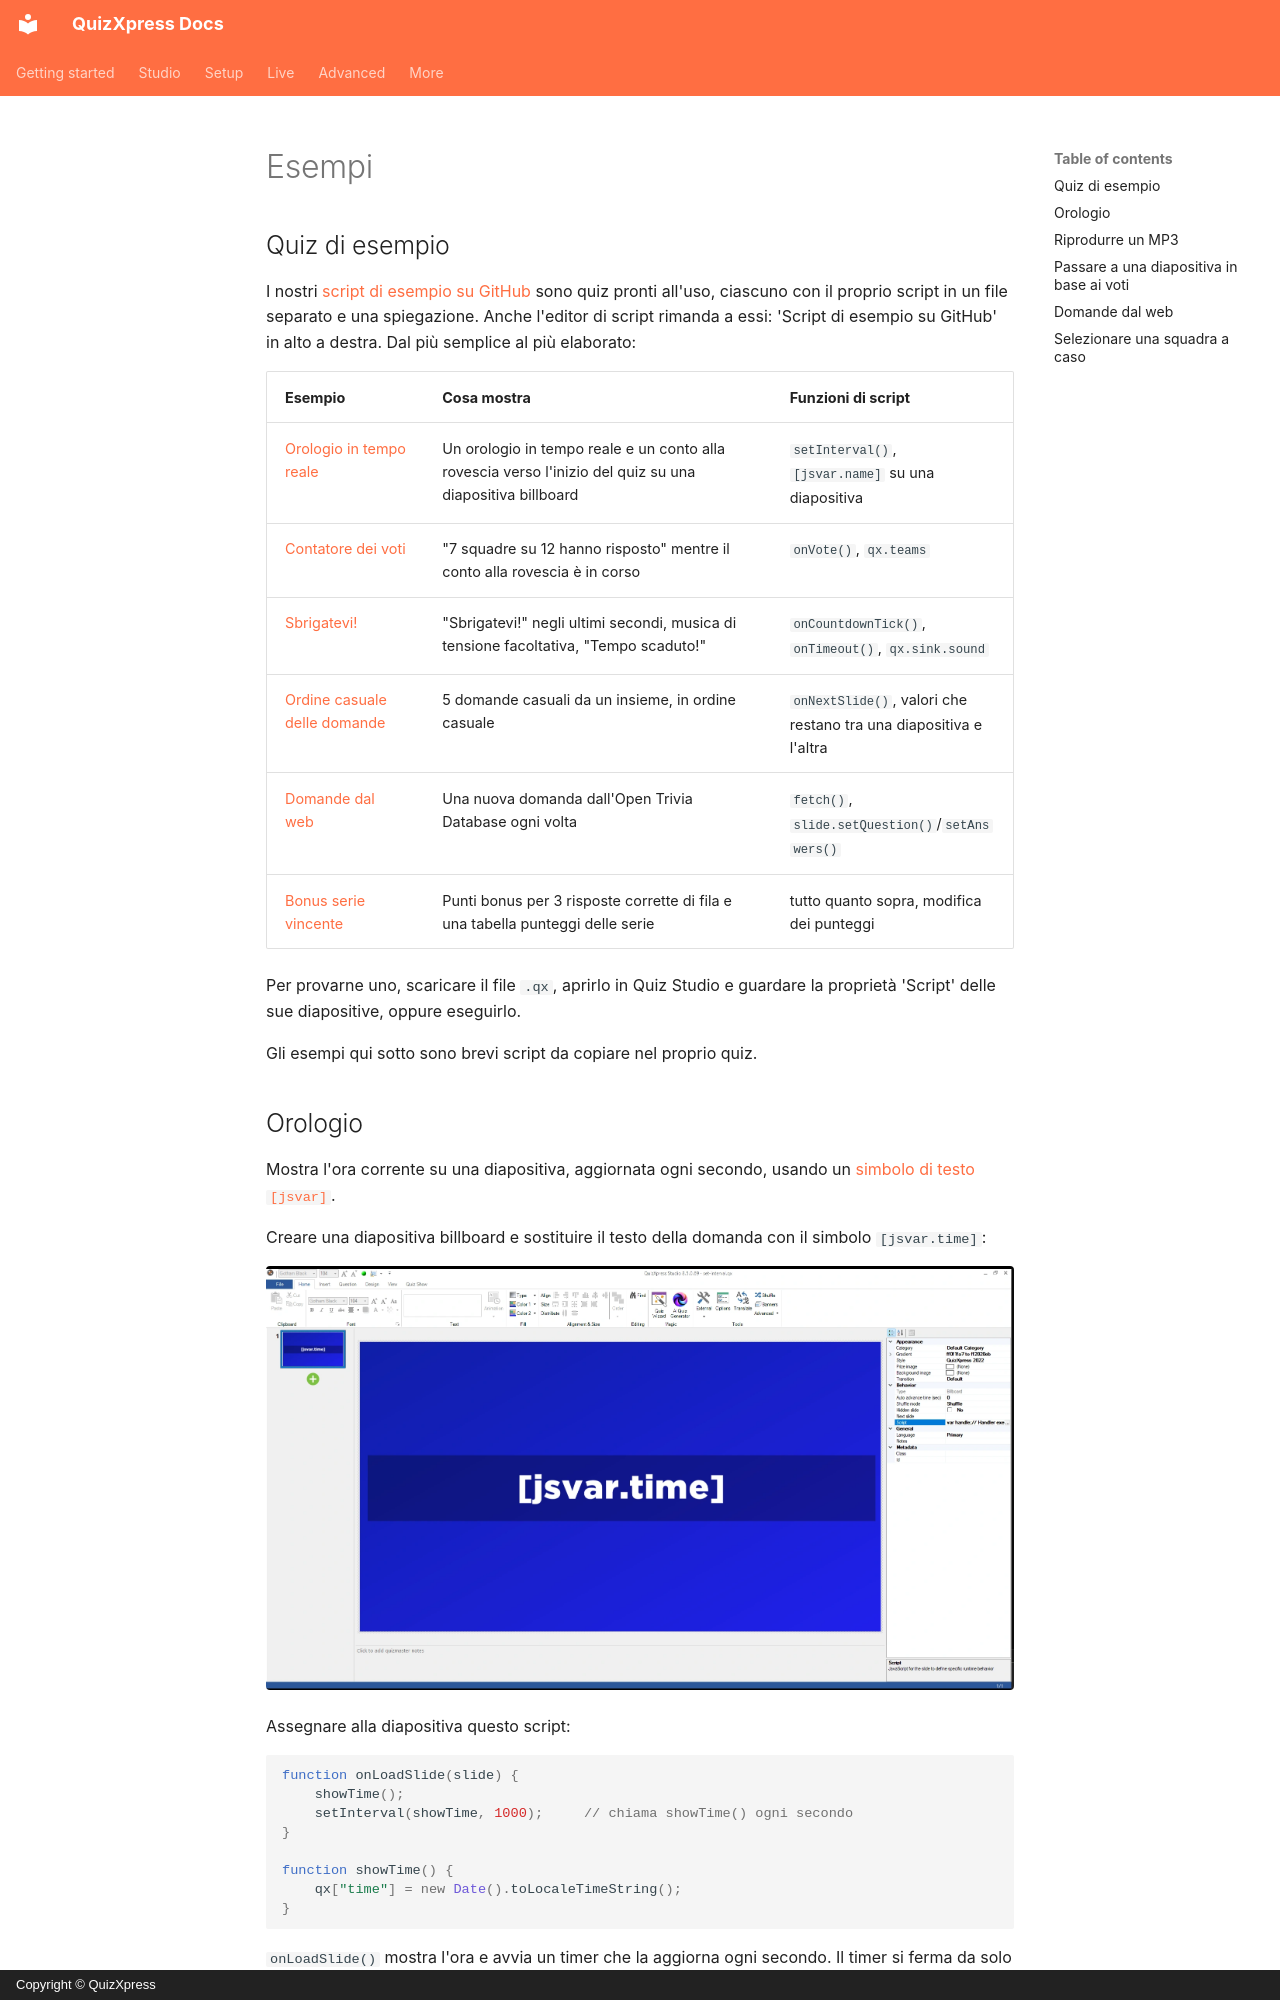

repository: gameshowcrew/quizxpress-docs · page: advanced/scripting/examples.it/index.html · generator: mkdocs · copyright: Copyright © QuizXpress

# Esempi

## Quiz di esempio

I nostri [script di esempio su GitHub](https://github.com/gameshowcrew/samples/tree/main/script) sono quiz pronti all'uso, ciascuno con il proprio script in un file separato e una spiegazione. Anche l'editor di script rimanda a essi: 'Script di esempio su GitHub' in alto a destra. Dal più semplice al più elaborato:

| Esempio | Cosa mostra | Funzioni di script |
|---|---|---|
| [Orologio in tempo reale](https://github.com/gameshowcrew/samples/tree/main/script/live_clock) | Un orologio in tempo reale e un conto alla rovescia verso l'inizio del quiz su una diapositiva billboard | `setInterval()`, `[jsvar.name]` su una diapositiva |
| [Contatore dei voti](https://github.com/gameshowcrew/samples/tree/main/script/vote_counter) | "7 squadre su 12 hanno risposto" mentre il conto alla rovescia è in corso | `onVote()`, `qx.teams` |
| [Sbrigatevi!](https://github.com/gameshowcrew/samples/tree/main/script/countdown_hurry_up) | "Sbrigatevi!" negli ultimi secondi, musica di tensione facoltativa, "Tempo scaduto!" | `onCountdownTick()`, `onTimeout()`, `qx.sink.sound` |
| [Ordine casuale delle domande](https://github.com/gameshowcrew/samples/tree/main/script/random_question_order) | 5 domande casuali da un insieme, in ordine casuale | `onNextSlide()`, valori che restano tra una diapositiva e l'altra |
| [Domande dal web](https://github.com/gameshowcrew/samples/tree/main/script/fetching_dynamic_content) | Una nuova domanda dall'Open Trivia Database ogni volta | `fetch()`, `slide.setQuestion()`/`setAnswers()` |
| [Bonus serie vincente](https://github.com/gameshowcrew/samples/tree/main/script/hot_streak_bonus) | Punti bonus per 3 risposte corrette di fila e una tabella punteggi delle serie | tutto quanto sopra, modifica dei punteggi |

Per provarne uno, scaricare il file `.qx`, aprirlo in Quiz Studio e guardare la proprietà 'Script' delle sue diapositive, oppure eseguirlo.

Gli esempi qui sotto sono brevi script da copiare nel proprio quiz.

## Orologio

Mostra l'ora corrente su una diapositiva, aggiornata ogni secondo, usando un [simbolo di testo `[jsvar]`](working-with-quizxpress.md#mostrare-i-valori-dello-script-su-una-diapositiva).

Creare una diapositiva billboard e sostituire il testo della domanda con il simbolo `[jsvar.time]`:

![Diapositiva billboard con il simbolo jsvar.time](../../assets/images/js-clock-slide.webp){ loading=lazy }

Assegnare alla diapositiva questo script:

```javascript
function onLoadSlide(slide) {
    showTime();
    setInterval(showTime, 1000);     // chiama showTime() ogni secondo
}

function showTime() {
    qx["time"] = new Date().toLocaleTimeString();
}
```

`onLoadSlide()` mostra l'ora e avvia un timer che la aggiorna ogni secondo. Il timer si ferma da solo quando si lascia la diapositiva.
